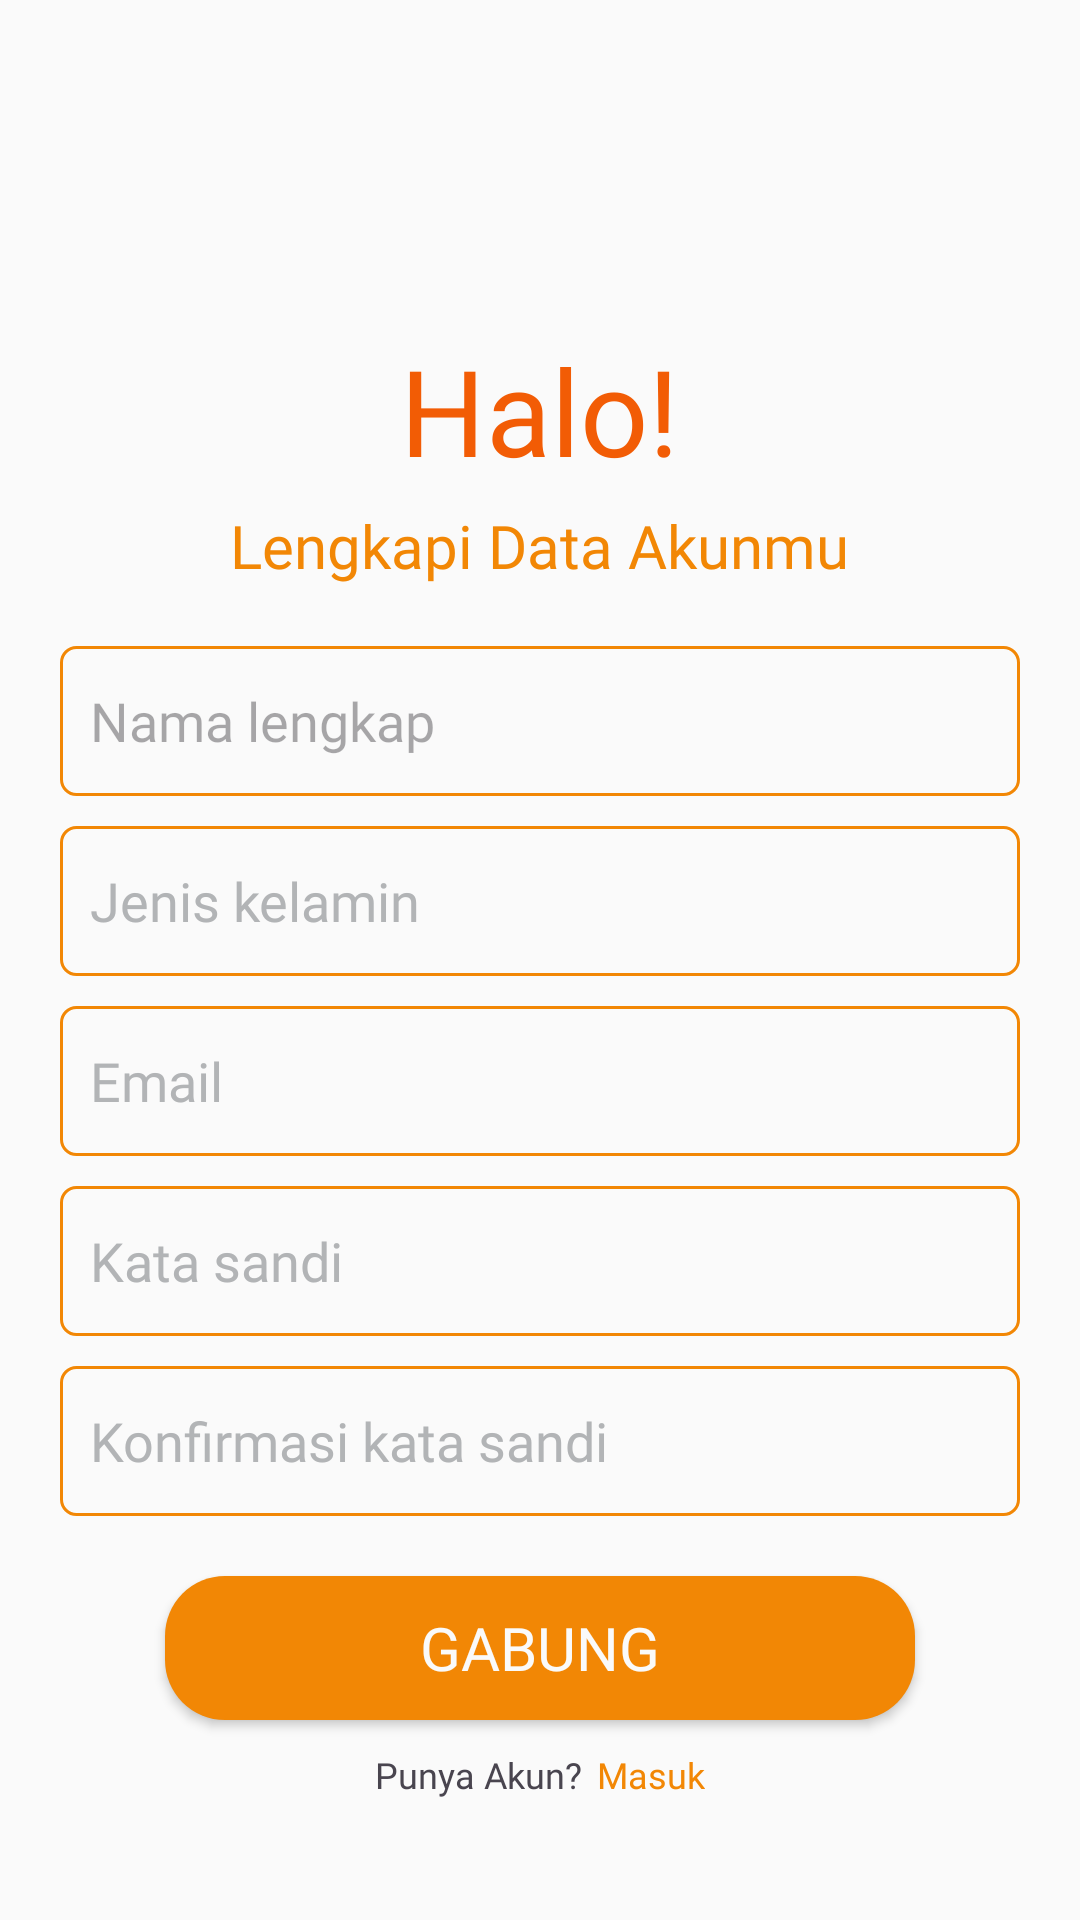

Here is an Android app screen rendered from its layout file. Give the layout XML and the strings, colors and styles it references.
<!-- AndroidManifest.xml: application theme Theme.Catwell -->
<!-- res/layout/activity_register.xml -->
<?xml version="1.0" encoding="utf-8"?>
<RelativeLayout xmlns:android="http://schemas.android.com/apk/res/android"
    xmlns:app="http://schemas.android.com/apk/res-auto"
    xmlns:tools="http://schemas.android.com/tools"
    android:layout_width="match_parent"
    android:layout_height="match_parent"
    tools:context=".register"
    android:background="@color/white">

     <TextView
         android:id="@+id/txt1"
         android:layout_width="wrap_content"
         android:layout_height="wrap_content"
         android:layout_centerHorizontal="true"
         android:text="Halo!"
         android:fontFamily="@font/poppinsbold"
         android:textSize="40sp"
         android:textColor="@color/PrimaryColor"
         android:layout_marginTop="110dp"/>
    <TextView
        android:id="@+id/txt2"
        android:layout_width="wrap_content"
        android:layout_height="wrap_content"
        android:layout_below="@+id/txt1"
        android:layout_centerHorizontal="true"
        android:layout_marginTop="5dp"
        android:text="Lengkapi Data Akunmu"
        android:textSize="20sp"
        android:fontFamily="@font/poppinsmedium"
        android:textColor="@color/SecondaryColor"
        />
    <LinearLayout
        android:layout_width="match_parent"
        android:layout_height="wrap_content"
        android:orientation="vertical"
        android:layout_below="@+id/txt2"
        android:padding="20dp"
        android:id="@+id/linear">

        <EditText
            android:layout_width="match_parent"
            android:layout_height="50dp"
            android:hint="Nama lengkap"
            android:background="@drawable/border_text"
            android:paddingLeft="10dp"
            android:id="@+id/edt_fullname"
            android:fontFamily="@font/poppinsregular"/>
        <EditText
            android:layout_width="match_parent"
            android:layout_height="50dp"
            android:hint="Jenis kelamin"
            android:textColorHint="#B2B4B6"
            android:textColor="@color/black"
            android:background="@drawable/border_text"
            android:drawableEnd="@drawable/gender"
            android:paddingLeft="10dp"
            android:layout_marginTop="10dp"
            android:id="@+id/edt_gender"
            android:fontFamily="@font/poppinsregular"/>
        <EditText
            android:layout_width="match_parent"
            android:layout_height="50dp"
            android:background="@drawable/border_text"
            android:hint="Email"
            android:textColorHint="#B2B4B6"
            android:textColor="@color/black"
            android:paddingLeft="10dp"
            android:layout_marginTop="10dp"
            android:id="@+id/edt_email"
            android:inputType="textEmailAddress"
            android:fontFamily="@font/poppinsregular"/>
        <EditText
            android:layout_width="match_parent"
            android:layout_height="50dp"
            android:background="@drawable/border_text"
            android:hint="Kata sandi"
            android:textColorHint="#B2B4B6"
            android:textColor="@color/black"
            android:paddingLeft="10dp"
            android:layout_marginTop="10dp"
            android:id="@+id/edt_enteepasswd"
            android:inputType="textPassword"
            android:fontFamily="@font/poppinsregular"/>
        <EditText
            android:layout_width="match_parent"
            android:layout_height="50dp"
            android:background="@drawable/border_text"
            android:hint="Konfirmasi kata sandi"
            android:textColorHint="#B2B4B6"
            android:textColor="@color/black"
            android:paddingLeft="10dp"
            android:layout_marginTop="10dp"
            android:id="@+id/edt_confirmpasswd"
            android:inputType="textPassword"
            android:fontFamily="@font/poppinsregular"/>
    </LinearLayout>
    <Button
        android:id="@+id/btnRegister"
        android:layout_width="wrap_content"
        android:layout_height="wrap_content"
        android:layout_centerHorizontal="true"
        android:layout_below="@+id/linear"
        android:background="@drawable/button_shape"
        android:backgroundTint="@color/SecondaryColor"
        android:text="Gabung"
        android:textSize="20sp"
        android:width="250dp"
        android:fontFamily="@font/poppinssemibold"
        android:textColor="@color/white" />
    <LinearLayout
        android:layout_width="match_parent"
        android:layout_height="wrap_content"
        android:layout_below="@id/btnRegister"
        android:gravity="center"
        android:layout_marginTop="10dp">
        <TextView
            android:layout_width="wrap_content"
            android:layout_height="wrap_content"
            android:text="Punya Akun?"
            android:fontFamily="@font/poppinsregular"
            android:textSize="12sp"/>
        <TextView
            android:layout_width="wrap_content"
            android:layout_height="wrap_content"
            android:text="Masuk"
            android:layout_marginLeft="5dp"
            android:fontFamily="@font/poppinsmedium"
            android:textColor="@color/SecondaryColor"
            android:textSize="12sp"
            android:id="@+id/txtLogin"/>
    </LinearLayout>
    

</RelativeLayout>
<!-- resources referenced by this layout -->
<resources>
  <color name="PrimaryColor">#F25C05 </color>
  <color name="SecondaryColor">#F28705 </color>
  <color name="black">#3D3D3D</color>
  <color name="white">#FAFAFA</color>
  <!-- drawable border_text (drawable) -->
  <shape xmlns:android="http://schemas.android.com/apk/res/android"
      android:shape="rectangle">
      <stroke
          android:width="1dp"
          android:color="#F28705" />
      <corners
          android:radius="5dp" />
  </shape>
  <!-- drawable button_shape (drawable) -->
  <?xml version="1.0" encoding="utf-8"?>
  <shape android:shape="rectangle"  xmlns:android="http://schemas.android.com/apk/res/android">
  
      <solid android:color="@color/SecondaryColor"/>
      <corners android:radius="20dp"/>
  </shape>
  <style name="Theme.Catwell" parent="Theme.Material3.DayNight.NoActionBar">
          
          <item name="colorPrimary">@color/orange</item>
      </style>
  <color name="orange">#F28705</color>
</resources>
